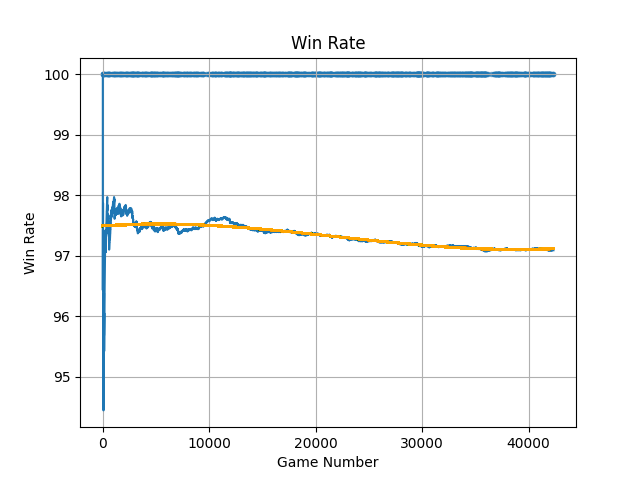

The file beside this chart, header and first rows:
Game Number, AI Total Victories, Bot Total Victories, Win Rate, Bot Won, Moves
1, 1, 0, 100.0, 0, 9
2, 2, 0, 100.0, 0, 15
3, 3, 0, 100.0, 0, 12
4, 4, 0, 100.0, 0, 15
5, 5, 0, 100.0, 0, 20
6, 6, 0, 100.0, 0, 12
7, 7, 0, 100.0, 0, 11
8, 8, 0, 100.0, 0, 13
9, 9, 0, 100.0, 0, 12
10, 10, 0, 100.0, 0, 24
11, 11, 0, 100.0, 0, 21
12, 12, 0, 100.0, 0, 25
13, 13, 0, 100.0, 0, 10
14, 14, 0, 100.0, 0, 19
15, 15, 0, 100.0, 0, 12
16, 16, 0, 100.0, 0, 10
17, 17, 0, 100.0, 0, 13
18, 18, 0, 100.0, 0, 26
19, 19, 0, 100.0, 0, 16
20, 20, 0, 100.0, 0, 12
21, 21, 0, 100.0, 0, 10
22, 22, 0, 100.0, 0, 13
23, 23, 0, 100.0, 0, 10
24, 24, 0, 100.0, 0, 15
25, 25, 0, 100.0, 0, 11
26, 26, 0, 100.0, 0, 22
27, 27, 0, 100.0, 0, 8
28, 27, 1, 96.43, 100, 75
29, 28, 1, 96.55, 0, 20
30, 29, 1, 96.67, 0, 19
31, 30, 1, 96.77, 0, 12
32, 31, 1, 96.88, 0, 8
33, 32, 1, 96.97, 0, 11
34, 33, 1, 97.06, 0, 15
35, 34, 1, 97.14, 0, 13
36, 35, 1, 97.22, 0, 53
37, 36, 1, 97.3, 0, 82
38, 37, 1, 97.37, 0, 9
39, 38, 1, 97.44, 0, 18
40, 39, 1, 97.5, 0, 17
41, 40, 1, 97.56, 0, 13
42, 41, 1, 97.62, 0, 9
43, 42, 1, 97.67, 0, 9
44, 43, 1, 97.73, 0, 11
45, 44, 1, 97.78, 0, 20
46, 45, 1, 97.83, 0, 15
47, 46, 1, 97.87, 0, 10
48, 46, 2, 95.83, 100, 18
49, 47, 2, 95.92, 0, 11
50, 48, 2, 96.0, 0, 32
51, 49, 2, 96.08, 0, 72
52, 50, 2, 96.15, 0, 10
53, 51, 2, 96.23, 0, 11
54, 52, 2, 96.3, 0, 14
55, 53, 2, 96.36, 0, 17
56, 54, 2, 96.43, 0, 13
57, 54, 3, 94.74, 100, 58
58, 55, 3, 94.83, 0, 9
59, 56, 3, 94.92, 0, 29
60, 57, 3, 95.0, 0, 12
... 42,942 more rows
